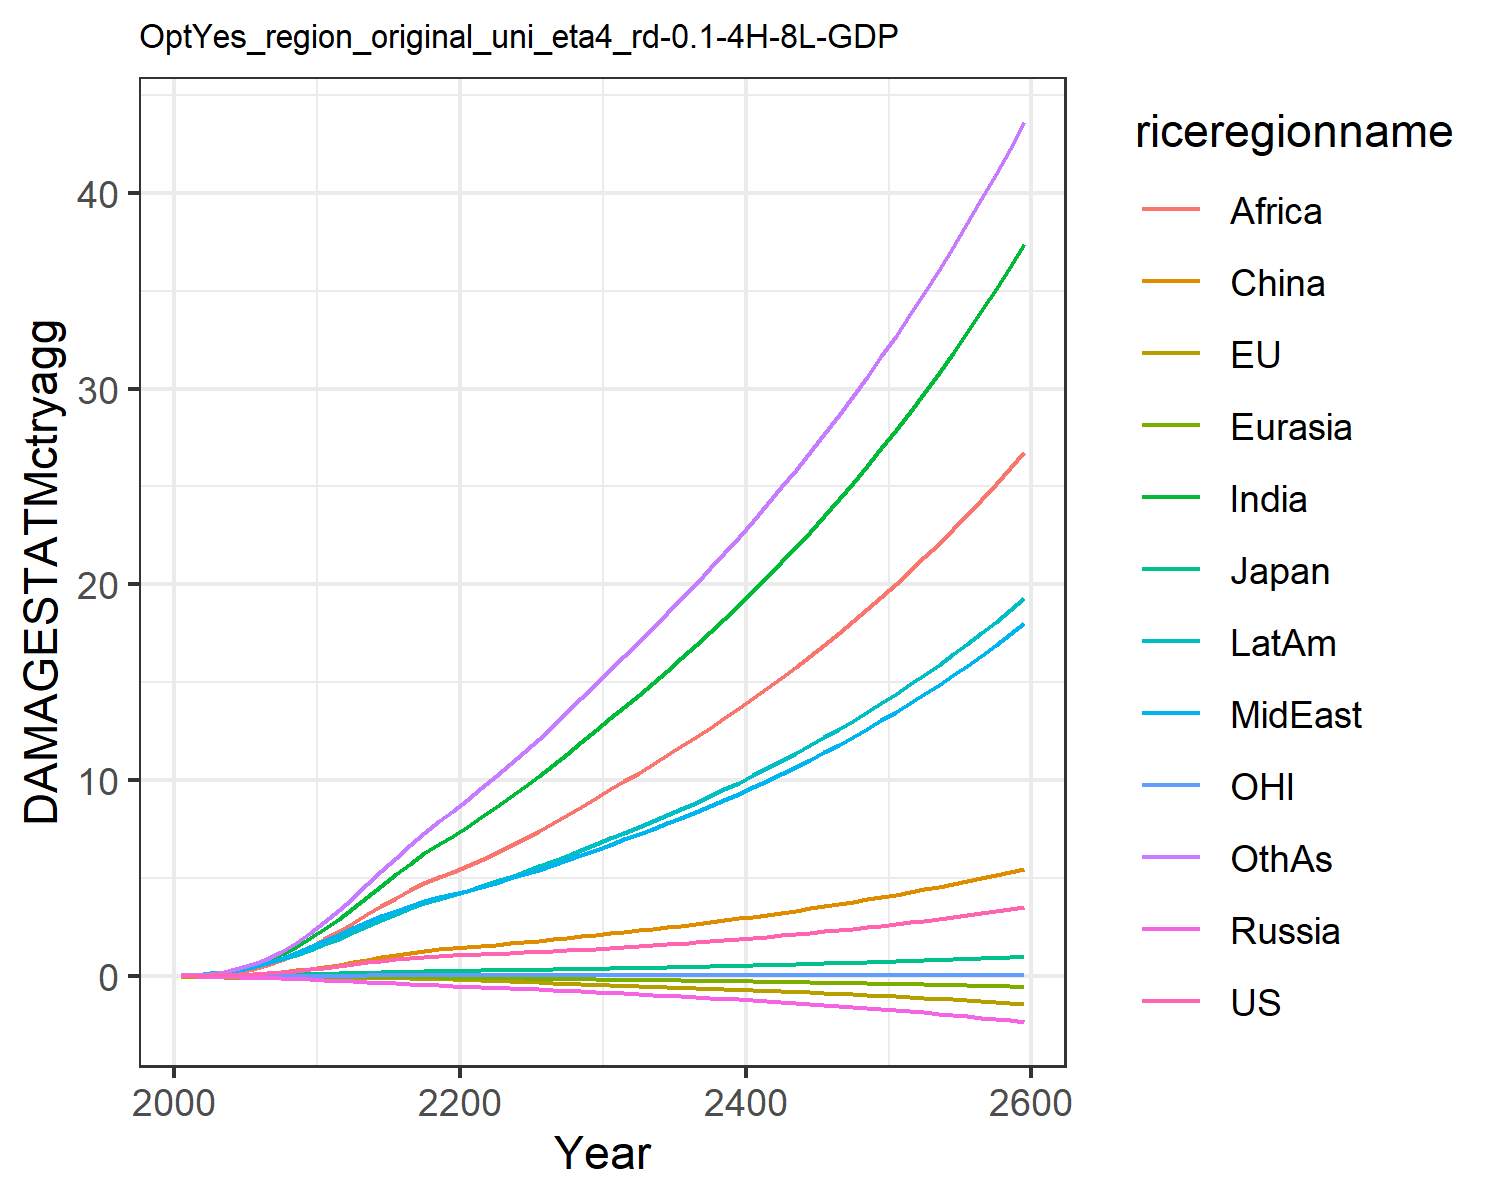

The data file committed next to this chart (first rows):
0.007478281832979454, -0.02180058759567689, 0.007208811494676664, -0.012941089953060345, -0.0018130655973688644, 0.00395249353461779, 0.02779970990191068, 0.029216718629302748, 0.011889023487370655, 0.03758942010103901, -0.0019022340039559968, 0.03160272457524255
0.01328, -0.03132, 0.01018, -0.02089, -0.002868, 0.01169, 0.06234, 0.05828, 0.02679, 0.07, -0.002881, 0.05936
0.02562, -0.04647, 0.01581, -0.03274, -0.004864, 0.02367, 0.1256, 0.1123, 0.05971, 0.1279, -0.0042, 0.1217
0.04514, -0.06345, 0.02285, -0.04741, -0.007506, 0.04315, 0.228, 0.1967, 0.1202, 0.2143, -0.005356, 0.2269
0.07327, -0.08054, 0.0304, -0.0648, -0.01072, 0.07173, 0.3796, 0.3173, 0.2206, 0.3307, -0.005936, 0.3876
0.1102, -0.09543, 0.04002, -0.08447, -0.01431, 0.1101, 0.5785, 0.4697, 0.3623, 0.4736, -0.005612, 0.6046
0.156, -0.107, 0.05165, -0.1058, -0.01813, 0.1597, 0.8259, 0.656, 0.547, 0.6442, -0.004265, 0.882
0.2114, -0.1151, 0.06436, -0.1278, -0.02206, 0.2206, 1.131, 0.884, 0.7907, 0.8443, -0.001907, 1.233
0.2764, -0.1194, 0.07786, -0.15, -0.02594, 0.2921, 1.494, 1.156, 1.102, 1.073, 0.001428, 1.664
0.3506, -0.12, 0.09186, -0.172, -0.02969, 0.373, 1.915, 1.475, 1.488, 1.328, 0.005642, 2.178
0.4322, -0.1191, 0.1085, -0.199, -0.03379, 0.4701, 2.39, 1.801, 1.902, 1.609, 0.01075, 2.753
0.5159, -0.1175, 0.1279, -0.2323, -0.0384, 0.5859, 2.907, 2.101, 2.306, 1.906, 0.01655, 3.37
0.6085, -0.1156, 0.1493, -0.2689, -0.04329, 0.7048, 3.463, 2.426, 2.725, 2.229, 0.02285, 4.005
0.6978, -0.1131, 0.1702, -0.3054, -0.0482, 0.8278, 4.036, 2.74, 3.153, 2.55, 0.02908, 4.672
0.7818, -0.112, 0.19, -0.3416, -0.05327, 0.9504, 4.614, 3.04, 3.578, 2.864, 0.03483, 5.352
0.8587, -0.1137, 0.2086, -0.3772, -0.05864, 1.068, 5.185, 3.322, 3.99, 3.166, 0.03972, 6.03
0.9279, -0.119, 0.2258, -0.4125, -0.06443, 1.179, 5.739, 3.583, 4.381, 3.452, 0.0436, 6.695
0.9851, -0.1302, 0.2407, -0.4466, -0.07079, 1.276, 6.258, 3.814, 4.737, 3.713, 0.04588, 7.322
1.029, -0.1478, 0.2529, -0.4789, -0.07779, 1.355, 6.726, 4.009, 5.046, 3.941, 0.04634, 7.892
1.064, -0.1698, 0.2636, -0.5102, -0.08524, 1.423, 7.16, 4.183, 5.321, 4.149, 0.04564, 8.425
1.094, -0.1946, 0.2735, -0.5404, -0.09315, 1.485, 7.611, 4.363, 5.602, 4.363, 0.04428, 8.977
1.12, -0.221, 0.2832, -0.5698, -0.1015, 1.546, 8.104, 4.565, 5.907, 4.595, 0.04261, 9.576
1.146, -0.2482, 0.2929, -0.5991, -0.1101, 1.607, 8.609, 4.773, 6.258, 4.834, 0.04083, 10.19
1.172, -0.2756, 0.3028, -0.6287, -0.1188, 1.668, 9.127, 4.986, 6.625, 5.079, 0.0391, 10.81
1.201, -0.3031, 0.3132, -0.6589, -0.1277, 1.731, 9.657, 5.207, 7.005, 5.331, 0.0375, 11.45
1.231, -0.3305, 0.3241, -0.6899, -0.1368, 1.797, 10.2, 5.435, 7.397, 5.591, 0.03607, 12.11
1.265, -0.3578, 0.3358, -0.7221, -0.1459, 1.867, 10.76, 5.674, 7.801, 5.862, 0.03486, 12.78
1.302, -0.3851, 0.3481, -0.7553, -0.1553, 1.94, 11.34, 5.922, 8.218, 6.143, 0.03385, 13.48
1.341, -0.4123, 0.3611, -0.7897, -0.1648, 2.016, 11.94, 6.179, 8.648, 6.434, 0.03305, 14.19
1.383, -0.4395, 0.3749, -0.8252, -0.1745, 2.097, 12.55, 6.445, 9.089, 6.735, 0.03244, 14.92
1.426, -0.4658, 0.3885, -0.8604, -0.184, 2.176, 13.16, 6.71, 9.527, 7.033, 0.03194, 15.64
1.469, -0.4909, 0.4017, -0.8946, -0.1932, 2.252, 13.75, 6.971, 9.955, 7.322, 0.03153, 16.34
1.513, -0.5157, 0.4152, -0.9293, -0.2025, 2.33, 14.36, 7.236, 10.39, 7.616, 0.03125, 17.06
1.559, -0.5404, 0.4292, -0.9648, -0.2119, 2.409, 14.97, 7.508, 10.83, 7.915, 0.0311, 17.78
1.607, -0.5653, 0.4437, -1.001, -0.2214, 2.491, 15.59, 7.788, 11.28, 8.222, 0.03106, 18.51
1.658, -0.5903, 0.4586, -1.039, -0.231, 2.576, 16.23, 8.075, 11.73, 8.536, 0.03113, 19.26
1.71, -0.6157, 0.4741, -1.077, -0.2408, 2.663, 16.89, 8.37, 12.2, 8.858, 0.03128, 20.03
1.765, -0.6414, 0.4902, -1.116, -0.2508, 2.752, 17.55, 8.673, 12.68, 9.19, 0.03151, 20.81
1.821, -0.6676, 0.5067, -1.157, -0.2611, 2.844, 18.24, 8.985, 13.17, 9.53, 0.03182, 21.61
1.88, -0.6943, 0.5238, -1.199, -0.2715, 2.939, 18.94, 9.306, 13.67, 9.88, 0.03218, 22.42
1.941, -0.7216, 0.5415, -1.242, -0.2822, 3.036, 19.65, 9.636, 14.18, 10.24, 0.0326, 23.25
2.003, -0.7495, 0.5597, -1.286, -0.2931, 3.136, 20.39, 9.975, 14.7, 10.61, 0.03305, 24.1
2.068, -0.7782, 0.5784, -1.331, -0.3044, 3.238, 21.14, 10.32, 15.24, 10.99, 0.03353, 24.97
2.135, -0.8076, 0.5977, -1.378, -0.3159, 3.343, 21.91, 10.68, 15.78, 11.37, 0.03404, 25.86
2.203, -0.8379, 0.6175, -1.425, -0.3277, 3.45, 22.7, 11.05, 16.34, 11.77, 0.03455, 26.76
2.274, -0.869, 0.638, -1.475, -0.3398, 3.56, 23.5, 11.43, 16.92, 12.18, 0.03508, 27.69
2.346, -0.9011, 0.659, -1.525, -0.3523, 3.673, 24.33, 11.82, 17.51, 12.6, 0.03562, 28.64
2.421, -0.9342, 0.6806, -1.577, -0.3651, 3.788, 25.18, 12.21, 18.11, 13.04, 0.03617, 29.61
2.498, -0.9683, 0.7029, -1.631, -0.3783, 3.907, 26.05, 12.63, 18.73, 13.48, 0.03671, 30.61
2.577, -1.004, 0.7258, -1.686, -0.3918, 4.03, 26.95, 13.05, 19.36, 13.94, 0.03726, 31.64
2.659, -1.04, 0.7494, -1.743, -0.4058, 4.155, 27.87, 13.48, 20.01, 14.41, 0.0378, 32.7
2.743, -1.078, 0.7737, -1.802, -0.4201, 4.284, 28.82, 13.93, 20.69, 14.89, 0.03833, 33.79
2.829, -1.116, 0.7986, -1.862, -0.4349, 4.417, 29.79, 14.39, 21.37, 15.39, 0.03885, 34.9
2.917, -1.157, 0.8243, -1.924, -0.4502, 4.552, 30.79, 14.86, 22.08, 15.9, 0.03936, 36.05
3.009, -1.198, 0.8507, -1.988, -0.4659, 4.692, 31.81, 15.35, 22.81, 16.42, 0.03985, 37.22
3.102, -1.241, 0.8779, -2.053, -0.4821, 4.835, 32.87, 15.85, 23.55, 16.96, 0.04032, 38.43
3.198, -1.285, 0.9059, -2.121, -0.4988, 4.981, 33.95, 16.36, 24.32, 17.52, 0.04077, 39.67
3.297, -1.331, 0.9347, -2.191, -0.516, 5.131, 35.07, 16.89, 25.11, 18.09, 0.04119, 40.95
3.399, -1.379, 0.9643, -2.262, -0.5338, 5.286, 36.21, 17.44, 25.92, 18.68, 0.04159, 42.26
3.504, -1.428, 0.9948, -2.336, -0.5521, 5.444, 37.4, 18, 26.75, 19.29, 0.04196, 43.6
